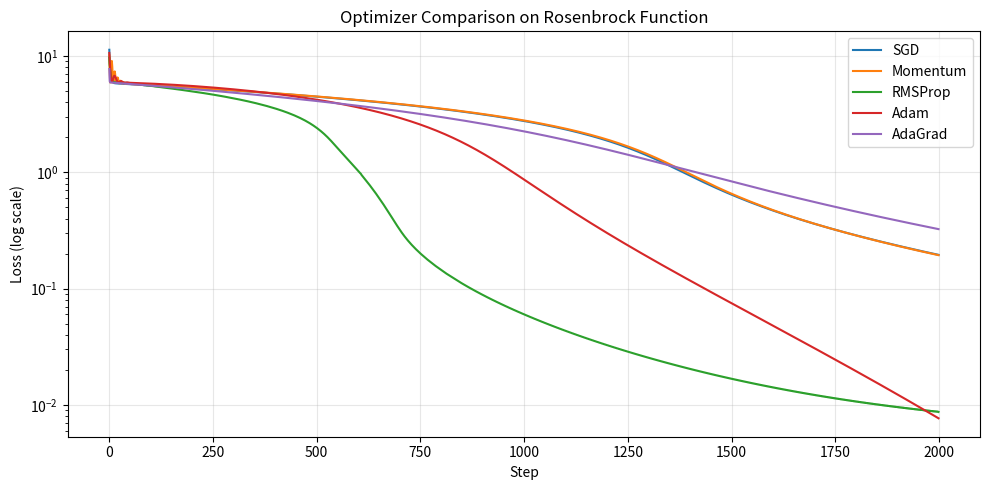

The matplotlib source for this figure:
"""
Optimization Algorithms
=======================
Optimizers determine HOW the model's weights are updated using gradients.

Covered:
  1. SGD (Stochastic Gradient Descent)
  2. SGD with Momentum
  3. RMSProp
  4. Adam  ← most commonly used in practice
  5. AdaGrad

All optimizers follow the same interface:
    optimizer.step(param, grad)  →  updated param
"""

import numpy as np
import matplotlib
matplotlib.use("Agg")
import matplotlib.pyplot as plt


# ── Base class ────────────────────────────────────────────────────────────────

class Optimizer:
    def __init__(self, lr: float):
        self.lr = lr

    def step(self, param: np.ndarray, grad: np.ndarray) -> np.ndarray:
        raise NotImplementedError


# ── 1. SGD ────────────────────────────────────────────────────────────────────

class SGD(Optimizer):
    """
    param ← param - lr * grad

    Simple but sensitive to learning rate. No memory of past gradients.
    """
    def step(self, param, grad):
        return param - self.lr * grad


# ── 2. SGD with Momentum ──────────────────────────────────────────────────────

class SGDMomentum(Optimizer):
    """
    Accumulates a velocity vector to dampen oscillations and speed convergence.

    v ← β·v + (1-β)·grad
    param ← param - lr·v

    β (beta) ≈ 0.9 is standard.
    """
    def __init__(self, lr=0.01, beta=0.9):
        super().__init__(lr)
        self.beta = beta
        self.v = None

    def step(self, param, grad):
        if self.v is None:
            self.v = np.zeros_like(param)
        self.v = self.beta * self.v + (1 - self.beta) * grad
        return param - self.lr * self.v


# ── 3. RMSProp ────────────────────────────────────────────────────────────────

class RMSProp(Optimizer):
    """
    Adapts the learning rate per parameter using a running average of squared gradients.

    s ← β·s + (1-β)·grad²
    param ← param - lr / sqrt(s + ε) · grad

    Prevents the learning rate from vanishing (AdaGrad problem).
    """
    def __init__(self, lr=0.001, beta=0.9, eps=1e-8):
        super().__init__(lr)
        self.beta = beta
        self.eps = eps
        self.s = None

    def step(self, param, grad):
        if self.s is None:
            self.s = np.zeros_like(param)
        self.s = self.beta * self.s + (1 - self.beta) * grad ** 2
        return param - self.lr * grad / (np.sqrt(self.s) + self.eps)


# ── 4. Adam (Adaptive Moment Estimation) ─────────────────────────────────────

class Adam(Optimizer):
    """
    Combines Momentum + RMSProp. Currently the default choice for most tasks.

    m ← β1·m + (1-β1)·grad          (1st moment — mean)
    v ← β2·v + (1-β2)·grad²         (2nd moment — uncentred variance)

    Bias correction (critical for early steps):
    m̂ = m / (1-β1^t)
    v̂ = v / (1-β2^t)

    param ← param - lr · m̂ / (sqrt(v̂) + ε)

    Defaults: β1=0.9, β2=0.999, ε=1e-8, lr=0.001
    """
    def __init__(self, lr=0.001, beta1=0.9, beta2=0.999, eps=1e-8):
        super().__init__(lr)
        self.beta1 = beta1
        self.beta2 = beta2
        self.eps = eps
        self.m = None
        self.v = None
        self.t = 0

    def step(self, param, grad):
        if self.m is None:
            self.m = np.zeros_like(param)
            self.v = np.zeros_like(param)
        self.t += 1
        self.m = self.beta1 * self.m + (1 - self.beta1) * grad
        self.v = self.beta2 * self.v + (1 - self.beta2) * grad ** 2
        m_hat = self.m / (1 - self.beta1 ** self.t)   # bias correction
        v_hat = self.v / (1 - self.beta2 ** self.t)
        return param - self.lr * m_hat / (np.sqrt(v_hat) + self.eps)


# ── 5. AdaGrad ────────────────────────────────────────────────────────────────

class AdaGrad(Optimizer):
    """
    Accumulates ALL past squared gradients — learning rate shrinks over time.
    Good for sparse data; can stop learning too early on dense problems.

    G ← G + grad²
    param ← param - lr / sqrt(G + ε) · grad
    """
    def __init__(self, lr=0.01, eps=1e-8):
        super().__init__(lr)
        self.eps = eps
        self.G = None

    def step(self, param, grad):
        if self.G is None:
            self.G = np.zeros_like(param)
        self.G += grad ** 2
        return param - self.lr * grad / (np.sqrt(self.G) + self.eps)


# ── Demo: minimise the Rosenbrock function ────────────────────────────────────
# f(x,y) = (1-x)² + 100(y-x²)²   — global minimum at (1, 1)

def rosenbrock(p):
    x, y = p
    return (1 - x)**2 + 100 * (y - x**2)**2

def rosenbrock_grad(p):
    x, y = p
    dx = -2*(1 - x) - 400*x*(y - x**2)
    dy = 200*(y - x**2)
    return np.array([dx, dy])


if __name__ == "__main__":
    start = np.array([-1.5, 2.0])
    optimizers = {
        "SGD":          SGD(lr=0.001),
        "Momentum":     SGDMomentum(lr=0.001, beta=0.9),
        "RMSProp":      RMSProp(lr=0.005),
        "Adam":         Adam(lr=0.01),
        "AdaGrad":      AdaGrad(lr=0.1),
    }

    steps = 2000
    histories = {}

    for name, opt in optimizers.items():
        p = start.copy()
        losses = []
        for _ in range(steps):
            g = rosenbrock_grad(p)
            p = opt.step(p, g)
            losses.append(rosenbrock(p))
        histories[name] = losses
        print(f"{name:12s}  final loss: {losses[-1]:.6f}  param: {p}")

    # Plot convergence
    fig, ax = plt.subplots(figsize=(10, 5))
    for name, losses in histories.items():
        ax.semilogy(losses, label=name)
    ax.set_xlabel("Step")
    ax.set_ylabel("Loss (log scale)")
    ax.set_title("Optimizer Comparison on Rosenbrock Function")
    ax.legend()
    ax.grid(True, alpha=0.3)
    plt.tight_layout()
    plt.savefig("optimizer_comparison.png", dpi=150)
    print("\nPlot saved to optimizer_comparison.png")
